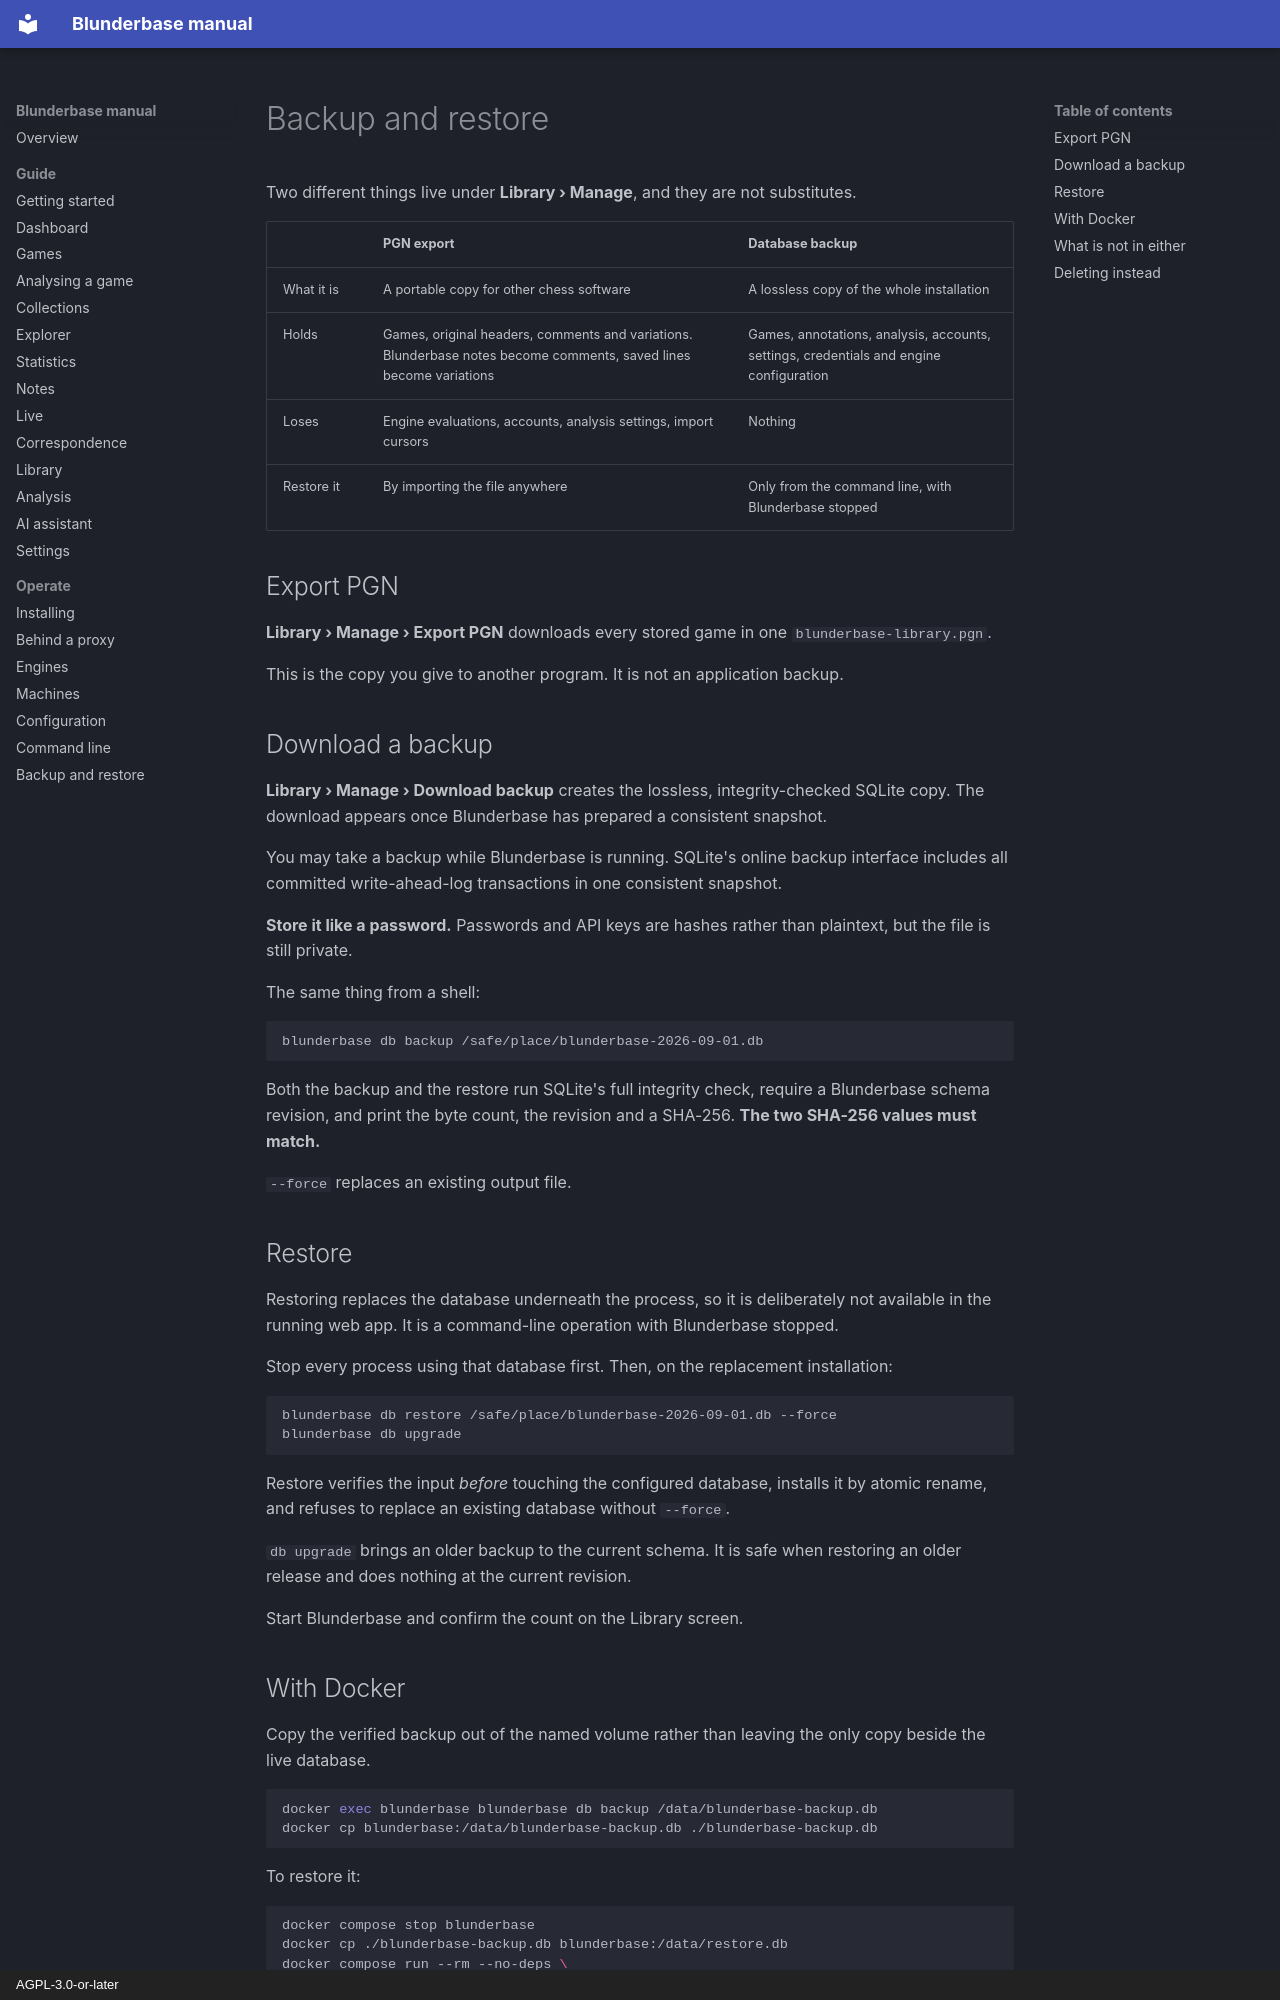

repository: philphilphil/blunderbase · page: en/operate/backup/index.html · generator: mkdocs · copyright: AGPL-3.0-or-later

# Backup and restore

Two different things live under **Library › Manage**, and they are not substitutes.

| | PGN export | Database backup |
|---|---|---|
| What it is | A portable copy for other chess software | A lossless copy of the whole installation |
| Holds | Games, original headers, comments and variations. Blunderbase notes become comments, saved lines become variations | Games, annotations, analysis, accounts, settings, credentials and engine configuration |
| Loses | Engine evaluations, accounts, analysis settings, import cursors | Nothing |
| Restore it | By importing the file anywhere | Only from the command line, with Blunderbase stopped |

## Export PGN

**Library › Manage › Export PGN** downloads every stored game in one
`blunderbase-library.pgn`.

This is the copy you give to another program. It is not an application backup.

## Download a backup

**Library › Manage › Download backup** creates the lossless, integrity-checked SQLite copy.
The download appears once Blunderbase has prepared a consistent snapshot.

You may take a backup while Blunderbase is running. SQLite's online backup interface
includes all committed write-ahead-log transactions in one consistent snapshot.

**Store it like a password.** Passwords and API keys are hashes rather than plaintext, but
the file is still private.

The same thing from a shell:

```bash
blunderbase db backup /safe/place/blunderbase-2026-09-01.db
```

Both the backup and the restore run SQLite's full integrity check, require a Blunderbase
schema revision, and print the byte count, the revision and a SHA-256. **The two SHA-256
values must match.**

`--force` replaces an existing output file.

## Restore

Restoring replaces the database underneath the process, so it is deliberately not available
in the running web app. It is a command-line operation with Blunderbase stopped.

Stop every process using that database first. Then, on the replacement installation:

```bash
blunderbase db restore /safe/place/blunderbase-2026-09-01.db --force
blunderbase db upgrade
```

Restore verifies the input *before* touching the configured database, installs it by atomic
rename, and refuses to replace an existing database without `--force`.

`db upgrade` brings an older backup to the current schema. It is safe when restoring an
older release and does nothing at the current revision.

Start Blunderbase and confirm the count on the Library screen.
